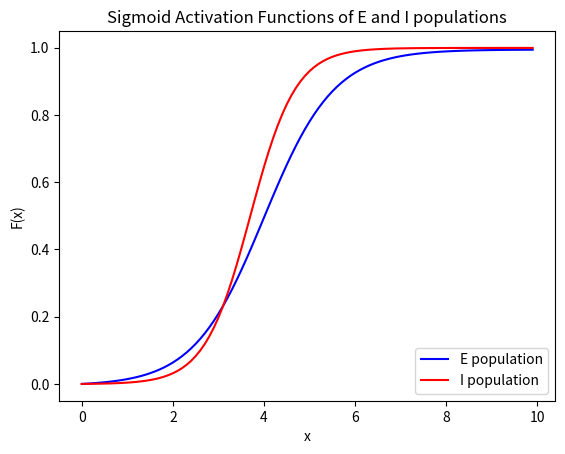

The matplotlib source for this figure: (Note: this script raises an exception after producing the figure.)
#!/usr/bin/env python3
# -*- coding: utf-8 -*-
"""
Created on Mon Oct 31 11:15:50 2022

@author: PatriciaCooney
"""
# Imports
import matplotlib.pyplot as plt
import numpy as np
import scipy.optimize as opt  # root-finding algorithm
import seaborn as sb

#%% option for organizing simulations
#save all params in object; send object and plots to dir

#%% functions for plotting

#include plots from NMA of activity v time, phase plane, but extend also to 
#heat matrices in crawl paper
#contraction duration in crawl paper
#additional plots like vec fields, combined phase plane multiseg, etc

#from NMA
#plot the sigmoid response function for E and I populations
def plot_FI_EI(x, FI_exc, FI_inh):
  fig = plt.figure()
  plt.plot(x, FI_exc, 'b', label='E population')
  plt.plot(x, FI_inh, 'r', label='I population')
  plt.legend(loc='lower right')
  plt.xlabel('x')
  plt.ylabel('F(x)')
  plt.title('Sigmoid Activation Functions of E and I populations')
  fig.savefig('FIcurves.svg', format = 'svg', dpi = 1200)


#plot convergence of activity in isolated E or I pops over time
def isolated_timeplot(t, rE1, rI1):#, rE2, rI2):
  fig = plt.figure()
  ax1 = plt.subplot(211)
  ax1.plot(pars['range_t'], rE1, 'b', label='E population')
  ax1.plot(pars['range_t'], rI1, 'r', label='I population')
  ax1.set_ylabel('Activity')
  ax1.legend(loc='best')

  ax2 = plt.subplot(212, sharex=ax1, sharey=ax1)
  #ax2.plot(pars['range_t'], rE2, 'b', label='E population')
  #ax2.plot(pars['range_t'], rI2, 'r', label='I population')
  ax2.set_xlabel('t (ms)')
  ax2.set_ylabel('Activity')
  ax2.legend(loc='best')

  plt.tight_layout()
  plt.show()
  fig.savefig('isolated_timeplot.svg', format = 'svg', dpi = 1200)


#plot phase plane
def plot_activity_phase(n_t,rE,rI,I_pulse):
  fig = plt.figure(figsize=(8, 5.5))
  plt.subplot(211)
  plt.plot(np.arange(0,n_t), rE[0:n_t], 'b', label=r'$r_E$')
  plt.plot(np.arange(0,n_t), rI[0:n_t], 'r', label=r'$r_I$')
  textstr = ('mag: ' + str(np.max(I_pulse)) + ' ; dur: ' + str(np.where(I_pulse>0)[0].size))
  plt.gcf().text(0.98, 0.95, textstr, fontsize = 10)
  plt.xlabel('t (ms)', fontsize=10)
  plt.ylabel('Activity', fontsize=10)
  plt.legend(loc='best', fontsize=10)

  plt.subplot(212)
  plt.plot(rE, rI, 'k')
  plt.plot(rE[n_t], rI[n_t], 'ko')
  plt.xlabel(r'$r_E$', fontsize=18, color='b')
  plt.ylabel(r'$r_I$', fontsize=18, color='r')

  plt.tight_layout()
  plt.show()
  fig.savefig('activity-phase_redoinit-zero.svg', format = 'svg', dpi = 1200)


def plot_fp_alone(rE,drE,rI,drI):
    fig = plt.figure(figsize=(8, 5.5))
    plt.subplot(211)
    plt.plot(rE, drE, 'b', label='$r_E$')
    plt.axhline(0, color='k', ls='--')
    plt.xlabel('rE', fontsize=14)
    plt.ylabel('drE/dt', fontsize=14)
    plt.legend(loc='best', fontsize=14)

    plt.subplot(212)
    plt.plot(rI, drI, 'r', label='$r_I$')
    plt.axhline(0, color='k', ls='--')
    plt.xlabel('rI', fontsize=14)
    plt.ylabel('drI/dt', fontsize=14)
    plt.legend(loc='best', fontsize=14)

    plt.tight_layout()
    plt.show()
    fig.savefig('fp_alone.svg', format = 'svg', dpi = 1200)


def plot_nullclines(E_null_rE, E_null_rI, I_null_rE, I_null_rI, *args):
    if 'x_fp' in globals():
        fp = args[0]
        I_e = args[1]
        fig = plt.figure()
        plt.scatter(fp[0], fp[1])
        plt.text(x=fp[0]+0.3, y=fp[1]+0.3, s = 'f.p. = (' + str(fp[0]) + ',' + str(fp[1]) + ')')
        plt.text(x=0.9,y=0.8,s='I_ext: '+str(I_e))
    else:
        I_e = args[0]
        plt.text(x=0.9,y=0.9,s='I_ext: '+str(I_e))
    
    fig = plt.figure()
    plt.plot(E_null_rE, E_null_rI, 'b', label='E nullcline')
    plt.plot(I_null_rE, I_null_rI, 'r', label='I nullcline')
    plt.xlabel('$r_E$')
    plt.ylabel('$r_I$')
    plt.legend(loc='lower right')
    plt.show()
    fig.savefig('plot_nullclines.svg', format = 'svg', dpi = 1200)
    
    
def plot_vecfield(E_null_rE, E_null_rI, I_null_rE, I_null_rI, x_fp, I_e, n_skip, rE, drEdt, rI, drIdt, weights):
    fig = plt.figure()
    plt.scatter(x_fp[0], x_fp[1])
    plt.text(x=x_fp[0]+0.3, y=x_fp[1]+0.3, s = 'f.p. = (' + str(round(x_fp[0],3)) + ',' + str(round(x_fp[1],3)) + ')')
    plt.text(x=0.9,y=0.8,s='I_ext: '+str(I_e))
    
    plt.plot(E_null_rE, E_null_rI, 'b', label='E nullcline')
    plt.plot(I_null_rE, I_null_rI, 'r', label='I nullcline')
    plt.xlabel('$r_E$')
    plt.ylabel('$r_I$')
    plt.legend(loc='lower right')
    
    plt.quiver(rE[::n_skip, ::n_skip], rI[::n_skip, ::n_skip],
               drEdt[::n_skip, ::n_skip], drIdt[::n_skip, ::n_skip],
               angles='xy', scale_units='xy', scale=5., facecolor='c')
    
    #plt.text(x=0.9,y=0.8,s='weights: '+str(weights))

    plt.tight_layout()
    plt.show()
    plt.savefig('vecfields_plot_'+str(weights)+str(round(x_fp[0],3))+str(round(x_fp[1],3))+'.svg')

def plot_multiseg_2s_sepaxes(n_t,rEms,pulse_vals,contra_weights,offsetcontra,contra_dur,inhib_pulse,inhib_side,perturb_input,ti):
    #look at LR waves in diff vertical subplots, diff colors
    
    #perturb_input = [1, 1, 0, 7, 1.7, rest_dur+1, 50] #yesno, E or I, ipsi contra, seg, mag, time of onset, duration of input
    fig = plt.figure(figsize=(7,4))
    
    if rEms.shape[1] > 20:
        lseginds = np.linspace(0,rEms.shape[1]/2,8,dtype=int)
        rseginds = np.linspace(0,rEms.shape[1]/2,8,dtype=int)
        psegl = np.arange(1,8*2+1,2)
        psegr = np.arange(2,8*2+2,2)
    else:
        lseginds = np.arange(0,rEms.shape[1])
        rseginds = np.arange(0,rEms.shape[1])
        psegl = np.arange(1,rEms.shape[1]*2+1,2)
        psegr = np.arange(2,rEms.shape[1]*2+2,2)
    
    cthresh = 0.3
        
    for seg in np.arange(0,len(lseginds)):
        for s in np.arange(rEms.shape[2]):
            if s == 0:
                seginds = psegl
                datinds = lseginds
                co = 'b'
                la = '$Left r_E$'
            else:
                seginds = psegr
                datinds = rseginds
                co = 'm'
                la = '$Right r_E$'
            #do subplots for each segment and side
            plt.subplot(len(lseginds)*2,1,seginds[seg])
            plt.plot(rEms[n_t,datinds[seg],s], co, label=la)
            if any(rEms[n_t,datinds[seg],s]>cthresh):
                xset = np.where(rEms[n_t,datinds[seg],s]>cthresh)[0]
                xends = xset[np.where(np.diff(xset)>1)]
                xends = np.append(xends,xset[-1])
                a = np.where(np.diff(xset)>1)[0] + 1
                xstarts = np.append(xset[0],xset[a])
                ystarts = np.zeros(len(xstarts))
                heights = np.repeat(1,len(xstarts))
                for p in np.arange(0,len(xstarts)):
                    plt.axvline(xstarts[p],ystarts[p],heights[p],color = 'g')
                    plt.axvline(xends[p],ystarts[p],heights[p],color = 'k')
            if perturb_input[0] == 1 and seg == perturb_input[3] and s == perturb_input[2]: 
                plt.axvline(x=perturb_input[5],ymin=0,ymax=1,color='r')
                plt.axvline(x=perturb_input[5]+perturb_input[6],ymin=0,ymax=1,color='r')
            ax = plt.gca()
            ax.set_xticks([])
            if seginds[seg]%3 == 0:
                ax.set_yticks([])
    
            if seg == len(seginds)/2 and s == 1:
                plt.ylabel('L & R rE', fontsize=12)
            if seg == seginds[-1] and s == 1:
                plt.xlabel('seconds', fontsize=10)
                xints = np.arange(n_t[-1]+20,20)
                plt.xticks(xints)
                ax = plt.gca()
                ax.set_xticklabels(str(xi*pars['dt']) for xi in xints) 
            
    I_mag = pulse_vals[0,0]
    I_dur = pulse_vals[0,1]
    inc = -0.1
    contra_names = ['LR-EE','LR-EI','LR-IE','LR-II'] 

    allstrs = [('L mag: ' + str(I_mag)), ('L dur: ' + str(I_dur*pars['dt'])), ('R mag: ' + str(round((I_mag*offsetcontra),2))),
               ('R dur: ' + str(I_dur*contra_dur*pars['dt']))]
    #for loop looping list - textstr, plot, add inc
    for l in allstrs:
        plt.gcf().text(0.92, 0.92+inc, l, fontsize = 6)
        inc = inc-0.1
    for iw,w in enumerate(contra_weights):
        inc = inc-0.05
        textstr = contra_names[iw] + '=' + str(w)
        plt.gcf().text(0.92, 0.92+inc, textstr, fontsize = 6)
    
    #plt.tight_layout()
    plt.show()
    #fig.savefig((ti + str(n_t) + '_2side_multiseg_traces.svg'), format = 'svg', dpi = 1200)
    fig.savefig((ti + str(n_t[0]) + str(n_t[-1]) + '_2side_multiseg_traces.png'), format = 'png', dpi = 1200)



def plot_multiseg_sameaxes(n_t,rEms,pulse_vals,contra_weights,offsetcontra,contra_dur,perturb_init,perturb_input,titype):
    #look at LR waves in diff vertical subplots, diff colors
    cthresh = 0.3
    #perturb_input = [1, 1, 0, 7, 1.7, rest_dur+1, 50] #yesno, E or I, ipsi contra, seg, mag, time of onset, duration of input
    fig = plt.figure(figsize=(7,5))
    
    if rEms.shape[1] > 20:
        seginds = np.linspace(0,rEms.shape[1],8,dtype=int)
    else:
        seginds = np.arange(0,rEms.shape[1])
        
    for seg in seginds:
        for s in np.arange(rEms.shape[2]):
            if s == 0:
                co = 'b'
                la = 'Left rE'
            else:
                co = 'm'
                la = 'Right rE'
            #do subplots for each segment and side
            plt.subplot(len(seginds),1,seg+1)
            plt.plot(rEms[n_t,seg,s], co, label=la)
            ax = plt.gca()
            ax.set_xticks([])
            ax.set_yticks([])
            if any(rEms[n_t,seginds[seg],s]>cthresh):
                xset = np.where(rEms[n_t,seginds[seg],s]>cthresh)[0]
                xends = xset[np.where(np.diff(xset)>1)]
                xends = np.append(xends,xset[-1])
                a = np.where(np.diff(xset)>1)[0] + 1
                xstarts = np.append(xset[0],xset[a])
                ystarts = np.zeros(len(xstarts))
                heights = np.repeat(1,len(xstarts))
                for p in np.arange(0,len(xstarts)):
                    plt.axvline(xstarts[p],ystarts[p],heights[p],color = 'g')
                    plt.axvline(xends[p],ystarts[p],heights[p],color = 'k')
            if perturb_input[0] == 1 and seg == perturb_input[3] and s == perturb_input[2]: 
                plt.axvline(x=perturb_input[5],ymin=0,ymax=1,color='r')
                if perturb_input[6] > n_t[-1]:
                    plt.axvline(x=n_t[-1],ymin=0,ymax=1,color='r')
                else:
                    plt.axvline(x=perturb_input[5]+perturb_input[6],ymin=0,ymax=1,color='r')
            if seg+1 == len(seginds)/2 and s == 0:
                plt.ylabel('L & R rE', fontsize=12)
            if seg == seginds[-1] and s == 0:
                plt.xlabel('seconds', fontsize=10)
                xints = np.arange(0,n_t[-1]+20,40)
                plt.xticks(xints)
                ax = plt.gca()
                ax.set_xticklabels(str(int(xi*pars['dt'])) for xi in xints) 
    plt.legend(loc='lower right')
            
    I_mag = pulse_vals[0,0]
    I_dur = pulse_vals[0,1]
    inc = -0.05
    contra_names = ['EE','EI','IE','II'] 

    allstrs = [('L mag: ' + str(I_mag)), ('L dur: ' + str(I_dur*pars['dt'])), ('R mag: ' + str(round((I_mag*offsetcontra),2))),
               ('R dur: ' + str(I_dur*contra_dur*pars['dt'])), 'perturb_init:' + str(perturb_init), 'perturb_input:' + str(perturb_input)]
    #for loop looping list - textstr, plot, add inc
    for l in allstrs:
        plt.gcf().text(0.92, 0.92+inc, l, fontsize = 6)
        inc = inc-0.025
    for iw,w in enumerate(contra_weights):
        inc = inc-0.025
        textstr = contra_names[iw] + '=' + str(w)
        plt.gcf().text(0.92, 0.92+inc, textstr, fontsize = 6)
    
    #plt.tight_layout()
    plt.show()
    fig.savefig((titype + str(n_t[0]) + str(n_t[-1]) + '_multiseg_traces_singleaxesperseg.svg'), format = 'svg', dpi = 1200)
    fig.savefig((titype + str(n_t[0]) + str(n_t[-1]) + '_multiseg_traces_singleaxesperseg.png'), format = 'png', dpi = 1200)


#plot contract_dur, isi, and lr diff, per seg, per wave --
def plot_motor_out(segx_in,cdur_in,isi_in,side_diff,numwaves_in,I_pulse_in,ti):
    if numwaves_in >= 8:
        selwa = np.linspace(0,numwaves_in-1,8,dtype=int)
    else:
        selwa = np.arange(0,numwaves_in-1)
    
    if cdur_in.ndim==2:
        subp = 2
        num_sides = 1
        s = 0
    else:
        subp = 3
        num_sides = 2
        k = np.arange(3,len(selwa)*subp+1,subp) #row-wise idxs for separate col plots vars
        
    i = np.arange(1,len(selwa)*subp+1,subp) #row-wise idxs for separate col plots vars
    j = np.arange(2,len(selwa)*subp+1,subp) #row-wise idxs for separate col plots vars
    
    fig = plt.figure(figsize = (len(selwa),subp*3))
    for wi,w in enumerate(selwa):
        #contract dur
        plt.subplot(len(selwa),subp,i[wi])
        if num_sides == 2:
            for s in np.arange(num_sides):
                if s == 0:
                    clr = 'b'
                else:
                    clr = 'r'
                plt.scatter(segx_in,cdur_in[:,w,s], c=clr)
                plt.plot(segx_in,cdur_in[:,w,s], c=clr)
        else:
            clr = 'b'
            plt.scatter(segx_in,cdur_in[:,w], c=clr)
            plt.plot(segx_in,cdur_in[:,w], c=clr)
        if np.nanmax(cdur_in)>0.2:
            offsetdur = np.nanmax(cdur_in)
        else:
            offsetdur = 0.3
        plt.ylim([np.nanmin(cdur_in)-offsetdur,np.nanmax(cdur_in)+offsetdur])
        #labels - contract dur
        if s==0 and wi+1 == round(len(selwa)/2)+1:
            plt.ylabel('normalized contraction duration (s)')
            ax = plt.gca()
            ax.set_xticks([])
        elif wi+1 == len(selwa):
            plt.xlabel('segments')
            plt.xticks(np.arange(0,8))
            ax = plt.gca()
            ax.set_xticklabels(['a1','a2','a3','a4','a5','a6','a7','a8'])
        else:
            ax = plt.gca()
            ax.set_xticks([])
    
        #isi
        plt.subplot(len(selwa),subp,j[wi])
        if num_sides == 2:
            for s in np.arange(num_sides):
                if s == 0:
                    clr = 'b'
                else:
                    clr = 'r'
                plt.scatter(segx_in[:-1],isi_in[:,w,s], c=clr)
                plt.plot(segx_in[:-1],isi_in[:,w,s], c=clr)
        else:
            plt.scatter(segx_in[:-1],isi_in[:,w], c=clr)
            plt.plot(segx_in[:-1],isi_in[:,w], c=clr)                
        
        plt.axhline(0, color='k', ls='--')
        if np.nanmax(isi_in)>0.2:
            offsetisi = np.nanmax(isi_in)
        else:
            offsetisi = 0.3
        plt.ylim([np.nanmin(isi_in)-(offsetisi),np.nanmax(isi_in)+offsetisi])   
        #labels - isi
        if s==0 and wi+1 == round(len(selwa)/2)+1:
            plt.ylabel('normalized intersegmental phase lag (s)')
            ax = plt.gca()
            ax.set_xticks([])
        elif wi+1 == len(selwa):                  
            plt.xlabel('segments')
            plt.xticks(np.arange(0,7))
            ax = plt.gca()
            ax.set_xticklabels(['a2-a1','a3-a2','a4-a3','a5-a4','a6-a5','a7-a6','a8-a7'])
            ax.set_xticklabels(ax.get_xticklabels(), rotation=40, ha="right")
        else:
            ax = plt.gca()
            ax.set_xticks([])
            
        #side diff
        if num_sides == 2:
            plt.subplot(len(selwa),subp,k[wi])
            plt.scatter(segx_in,side_diff[:,w], c='b')
            plt.plot(segx_in,side_diff[:,w], c='b')
            plt.axhline(0, color='k', ls='--')
            ax = plt.gca()
            
            if s==0 and np.nanmax(side_diff)>0.2:
                offsetsidediff = np.nanmax(side_diff)
            else:
                offsetsidediff = 0.2
            plt.ylim([np.nanmin(side_diff)-offsetsidediff,np.nanmax(side_diff)+offsetsidediff])
            #labels - side diff
            if wi+1 == round(len(selwa)/2)+1:
                plt.ylabel('LR onset difference (s)')
                ax = plt.gca()
                ax.set_xticks([])
            elif wi+1 == len(selwa):
                plt.xlabel('segments')
                plt.xticks(np.arange(0,8))
                ax = plt.gca()
                ax.set_xticklabels(['a1','a2','a3','a4','a5','a6','a7','a8'])
            else:
                ax = plt.gca()
                ax.set_xticks([])
            
    I_mag = pulse_vals[0,0]
    I_dur = pulse_vals[0,1]
    inc = -0.025
    contra_names = ['LR-EE','LR-EI','LR-IE','LR-II'] 

    allstrs = [('L mag: ' + str(I_mag)), ('L dur: ' + str(I_dur*pars['dt'])), ('R mag: ' + str(round((I_mag*offsetcontra),2))),
               ('R dur: ' + str(I_dur*contra_dur*pars['dt'])), 'perturb_init:' + str(perturb_init), 'perturb_input:' + str(perturb_input)]
    #for loop looping list - textstr, plot, add inc
    for l in allstrs:
        plt.gcf().text(0.985, 0.98+inc, l, fontsize = 6)
        inc = inc-0.025
    for iw,w in enumerate(contra_weights):
        inc = inc-0.025
        textstr = contra_names[iw] + '=' + str(w)
        plt.gcf().text(0.985, 0.98+inc, textstr, fontsize = 6)
    
    fig.tight_layout()
    plt.show()
    fig.savefig((ti+'_cntrct_isi.svg'), format = 'svg', dpi = 1200)
    fig.savefig((ti+'_cntrct_isi.png'), format = 'png', dpi = 1200)
    

#phase difference plot
def plot_phase_diff(numwaves_in, avg, ant, mid, post, I_pulse_in, ti):
    fig = plt.figure()
    print(numwaves_in)
    if numwaves_in > 20:
        selwa = np.linspace(0,numwaves_in-2,20,dtype=int)
    else:
        selwa = np.arange(0,numwaves_in-2)
        
    plt.scatter(selwa,ant[selwa],c ="m")
    plt.plot(selwa,ant[selwa],c ="m",label='A1')
    plt.scatter(selwa,mid[selwa],c ="b")
    plt.plot(selwa,mid[selwa],c ="b",label='A3')
    plt.scatter(selwa,post[selwa],c ="g")
    plt.plot(selwa,post[selwa],c ="g",label='A8/9')
    plt.scatter(selwa,avg[selwa],c ="k")
    plt.plot(selwa,avg[selwa],c ="k",label='Average')
    plt.axhline(0.5, color='r', ls='--')
    plt.axhline(1, color='y', ls='--')
    plt.axhline(0, color='y', ls='--')
    
    plt.ylim([-0.1,1.1])
    plt.ylabel(r"$\phi$")
    plt.xlabel('Activity Waves')
    ax = plt.gca()
    wavect = [str(si+1) for si in selwa]
    ax.set_xticks(selwa)
    ax.set_xticklabels(wavect)
    plt.legend(loc='lower left')
       
    I_mag = pulse_vals[0,0]
    I_dur = pulse_vals[0,1]

    inc = -0.025
    contra_names = ['EE','EI','IE','II'] 
    
    allstrs = [('L mag: ' + str(I_mag)), ('L dur: ' + str(I_dur*pars['dt'])), ('R mag: ' + str(round((I_mag*offsetcontra),2))),
               ('R dur: ' + str(I_dur*contra_dur*pars['dt'])), 'perturb_init:' + str(perturb_init), 'perturb_input:' + str(perturb_input)]

    #for loop looping list - textstr, plot, add inc
    for l in allstrs:
        plt.gcf().text(0.985, 0.98+inc, l, fontsize = 6)
        inc = inc-0.025
    for iw,w in enumerate(contra_weights):
        inc = inc-0.025
        textstr = contra_names[iw] + '=' + str(w)
        plt.gcf().text(0.985, 0.98+inc, textstr, fontsize = 6)
    
    plt.tight_layout()
    plt.show()
    fig.savefig((ti+'_phase_diff.svg'), format = 'svg', dpi = 1200)
    fig.savefig((ti+'_phase_diff.png'), format = 'png', dpi = 1200)
    

#single ISI plot for all waves and all segs - left panel = contract spikes for whole time, all segs; right panel = delta spikes all waves
def jitter_contract_raw(n_t,rEms,I_pulse_in,ti):
    #plot just like multiseg traces, but single vert lines at cthresh start
    cthresh = 0.3
    #perturb_input = [1, 1, 0, 7, 1.7, rest_dur+1, 50] #yesno, E or I, ipsi contra, seg, mag, time of onset, duration of input
    fig = plt.figure(figsize=(7,5))
    
    if rEms.shape[1] > 20:
        seginds = np.linspace(0,rEms.shape[1],8,dtype=int)
    else:
        seginds = np.arange(0,rEms.shape[1])
        
    for seg in seginds:
        for s in np.arange(rEms.shape[2]):
            if s == 0:
                co = 'b'
                la = 'Left rE'
            else:
                co = 'm'
                la = 'Right rE'
            #do subplots for each segment and side
            plt.subplot(len(seginds),1,seg+1)
            ax = plt.gca()
            ax.set_xticks([])
            ax.set_yticks([])
            
            if any(rEms[n_t,seginds[seg],s]>cthresh):
                xset = np.where(rEms[n_t,seginds[seg],s]>cthresh)[0]
                xends = xset[np.where(np.diff(xset)>1)]
                xends = np.append(xends,xset[-1])
                a = np.where(np.diff(xset)>1)[0] + 1
                xstarts = np.append(xset[0],xset[a])
                ystarts = np.zeros(len(xstarts))
                heights = np.repeat(1,len(xstarts))
                for p in np.arange(0,len(xstarts)):
                    plt.axvline(xstarts[p],ystarts[p],heights[p],color = co,label = la)
            if perturb_input[0] == 1 and seg == perturb_input[3] and s == perturb_input[2]: 
                if perturb_input[1] == 0:
                    colpert = 'r'
                else:
                    colpert = 'b'
                plt.axvline(x=perturb_input[5],ymin=0,ymax=1,color=colpert)
                if perturb_input[6] > n_t[-1]:
                    plt.axvline(x=n_t[-1],ymin=0,ymax=1,color=colpert)
                else:
                    plt.axvline(x=perturb_input[5]+perturb_input[6],ymin=0,ymax=1,color=colpert)
            if seg+1 == len(seginds)/2 and s == 0:
                plt.ylabel('L & R rE', fontsize=12)
            if seg == seginds[-1] and s == 0:
                plt.xlabel('seconds', fontsize=10)
                xints = np.arange(0,n_t[-1]+20,40)
                plt.xticks(xints)
                ax = plt.gca()
                ax.set_xticklabels(str(int(xi*pars['dt'])) for xi in xints) 
    plt.legend(loc='lower right')
        
    I_mag = pulse_vals[0,0]
    I_dur = pulse_vals[0,1]
    inc = -0.025
    contra_names = ['LR-EE','LR-EI','LR-IE','LR-II'] 

    allstrs = [('L mag: ' + str(I_mag)), ('L dur: ' + str(I_dur*pars['dt'])), ('R mag: ' + str(round((I_mag*offsetcontra),2))),
               ('R dur: ' + str(I_dur*contra_dur*pars['dt'])), 'perturb_init:' + str(perturb_init), 'perturb_input:' + str(perturb_input)]
    #for loop looping list - textstr, plot, add inc
    for l in allstrs:
        plt.gcf().text(0.985, 0.98+inc, l, fontsize = 6)
        inc = inc-0.025
    for iw,w in enumerate(contra_weights):
        inc = inc-0.025
        textstr = contra_names[iw] + '=' + str(w)
        plt.gcf().text(0.985, 0.98+inc, textstr, fontsize = 6)
    
    fig.tight_layout()
    plt.show()
    fig.savefig((ti+'_jitter_raw.svg'), format = 'svg', dpi = 1200)
    fig.savefig((ti+'_jitter_raw.png'), format = 'png', dpi = 1200)
        
def jitter_contract_delta(segx_in,rEms,isi_in,numwaves_in,I_pulse_in,ti):
    #plot just like the LR phase difs but here delta isi's
    fig = plt.figure(figsize=(7,5))
    if numwaves_in > 30:
        selwa = np.linspace(0,numwaves_in-2,30,dtype=int)
    else:
        selwa = np.arange(0,numwaves_in-2)    
    
    #A1
    plt.scatter(selwa,isi_in[0,selwa],c ="m")
    plt.plot(selwa,isi_in[0,selwa],c ="m",label="A2-A1")
    #A3
    plt.scatter(selwa,isi_in[2,selwa],c ="b")
    plt.plot(selwa,isi_in[2,selwa],c ="b",label="A4-A3")
    #A8/9
    plt.scatter(selwa,isi_in[6,selwa],c ="g")
    plt.plot(selwa,isi_in[6,selwa],c ="g",label="A8/9-A7")
    #Avg
    plt.scatter(selwa,np.mean(isi_in[:,selwa],0),c ="k")
    plt.plot(selwa,np.mean(isi_in[:,selwa],0),c ="k",label="Average")
    #line for comparison at 0
    plt.axhline(0, color='r', ls='--')

    ylimtop = np.max(isi_in)
    ylimbott = np.min(isi_in)
    if ylimtop > 1 or ylimbott < -1:
        plt.ylim([-ylimtop*2,ylimtop*2])
    else:
        plt.ylim([-1,1])
    plt.ylabel(r"$\Delta$")
    plt.xlabel('Activity Waves')
    ax = plt.gca()
    wavect = [str(si+1) for si in selwa]
    ax.set_xticks(selwa)
    ax.set_xticklabels(wavect)
    plt.legend(loc='lower left')
            
    I_mag = pulse_vals[0,0]
    I_dur = pulse_vals[0,1]
    inc = -0.025
    contra_names = ['LR-EE','LR-EI','LR-IE','LR-II'] 

    allstrs = [('L mag: ' + str(I_mag)), ('L dur: ' + str(I_dur*pars['dt'])), ('R mag: ' + str(round((I_mag*offsetcontra),2))),
               ('R dur: ' + str(I_dur*contra_dur*pars['dt'])), 'perturb_init:' + str(perturb_init), 'perturb_input:' + str(perturb_input)]
    #for loop looping list - textstr, plot, add inc
    for l in allstrs:
        plt.gcf().text(0.985, 0.98+inc, l, fontsize = 6)
        inc = inc-0.025
    for iw,w in enumerate(contra_weights):
        inc = inc-0.025
        textstr = contra_names[iw] + '=' + str(w)
        plt.gcf().text(0.985, 0.98+inc, textstr, fontsize = 6)
    
    fig.tight_layout()
    plt.show()
    fig.savefig((ti+'_jitter_delta.svg'), format = 'svg', dpi = 1200)
    fig.savefig((ti+'_jitter_delta.png'), format = 'png', dpi = 1200)
    
#%% functions for setting up the model - param setting, nonlinearity (FI curve) - sigmoid, derivative of activation function
#setup the default parameters to match Gjorgjieva et al., 2013
def default_pars(**kwargs):
  pars = {}

  # Excitatory parameters
  pars['tau_E'] = 0.5     # Timescale of the E population [ms]
  pars['b_E'] = 1.3      # Gain of the E population
  pars['theta_E'] = 4  # Threshold of the E population
  pars['kmax_E'] = 0.9945   #max f-i value; max possible proportion of population to be active at once

  # Inhibitory parameters
  pars['tau_I'] = 0.5    # Timescale of the I population [ms]
  pars['b_I'] = 2      # Gain of the I population
  pars['theta_I'] = 3.7  # Threshold of the I population
  pars['kmax_I'] = 0.9994  #max f-i value; max possible proportion of population to be active at once

  # Connection strength - self and AP interseg
  pars['wEEself'] = 16.   # E to E
  pars['wEEadj'] = 20.   # E to E
  pars['wEIself'] = -12.   # I to E
  pars['wEIadj'] = -20.   # I to E
  pars['wIEself'] = 15.  # E to I
  pars['wIIself'] = -3.  # I to I

  # External input
  pars['I_ext_E'] = 1.7
  #pars['I_ext_I'] = 0.

  # simulation parameters
  pars['T'] = 100.        # Total duration of simulation [ms]
  pars['dt'] = .1        # Simulation time step [ms]
  pars['rE_init'] = 0.017  # Initial value of E - unclear if should keep this - tutorial used 0.2 for E and I; paper does not mention initialization
  pars['rI_init'] = 0.011 # Initial value of I
  pars['n_segs'] = 8
  pars['rest_dur'] = 1

  # External parameters if any
  for k in kwargs:
      pars[k] = kwargs[k]

  # Vector of discretized time points [ms]
  pars['range_t'] = np.arange(0, pars['T'], pars['dt'])

  return pars

#sigmoid
def G(x, b, theta):
  """
  Population activation function, F-I curve -- sigmoidal

  Args:
    x     : the population input
    b     : the gain of the function
    theta : the threshold of the function
    
  Returns:
    g     : the population activation response f(x) for input x
  """

  # add the expression of f = F(x)
  g = (1 + np.exp(-b * (x - theta)))**-1 - (1 + np.exp(b * theta))**-1

  return g

#deriv of sigmoid
def dG(x, b, theta):
  """
  Derivative of the population activation function.

  Args:
    x     : the population input
    b     : the gain of the function
    theta : the threshold of the function

  Returns:
    dGdx  :  Derivative of the population activation function.
  """

  dGdx = b * np.exp(-b * (x - theta)) * (1 + np.exp(-b * (x - theta)))**-2

  return dGdx

#%% one segment, one side = single coupled oscillator pair, study how parameters impact fp's and limit cycle
#setup the E and I populations with equations and derivatives
#%% Plot F-I curves for E or I pops
pars = default_pars()
activ = np.arange(0, 10, .1)

# Compute the F-I curve of the excitatory population
FI_exc = G(activ, pars['b_E'], pars['theta_E'])

# Compute the F-I curve of the inhibitory population
FI_inh = G(activ, pars['b_I'], pars['theta_I'])

# Visualize
plot_FI_EI(activ, FI_exc, FI_inh)

#%%
# Simulate WC EI eq's - use Euler method to numerically solve for activity over time for E and I pop's
def simulate_wc(tau_E, b_E, theta_E, tau_I, b_I, theta_I,
                wEEself, wEIself, wIEself, wIIself, I_ext_E,
                rE_init, rI_init, dt, range_t, kmax_E, kmax_I, **other_pars):
  """
  Simulate the Wilson-Cowan equations

  Args:
    Parameters of the Wilson-Cowan model

  Returns:
    rE, rI (arrays) : Activity of excitatory and inhibitory populations
  """
  # Initialize activity arrays
  Lt = range_t.size
  #pulse = 0.002
  rE = np.append(rE_init, np.zeros(Lt - 1))
  rI = np.append(rI_init, np.zeros(Lt - 1))
  drE = np.zeros(Lt)
  drI = np.zeros(Lt)
  #I_pulse = np.concatenate((I_ext_E * np.ones(int(Lt*pulse)), np.zeros(int(Lt*(1-pulse)))))
  I_ext_E = np.concatenate((np.zeros(100), I_ext_E * np.ones(Lt-100)))

  # Simulate the Wilson-Cowan equations
  for k in range(Lt - 1):

    # Calculate the derivative of the E population
    drE[k] = dt / tau_E * (-rE[k] + (kmax_E - rE[k]) * G(wEEself * rE[k] + wEIself * rI[k] + I_ext_E[k], b_E, theta_E))

    # Calculate the derivative of the I population
    drI[k] = dt / tau_I * (-rI[k] + (kmax_I - rI[k]) * G(wIIself * rI[k] + wIEself * rE[k], b_I, theta_I))

    # Update using Euler's method
    rE[k + 1] = rE[k] + drE[k]
    rI[k + 1] = rI[k] + drI[k]

  return rE, rI, drE, drI


pars = default_pars()
#%%
# Simulate first trajectory
#pars['I_ext_E']=1

pars['rE_init']=0.019
pars['rI_init']=0.012
rE, rI, drE, drI = simulate_wc(**pars)

# # Simulate second trajectory
# rE2, rI2 = simulate_wc(**default_pars(rE_init=.33, rI_init=.15))

# #look at activity over time for e and I - plot both as lines
# isolated_timeplot(np.arange(0,100), rE, rI)#, rE2, rI2)

#show activity relationship between E and I at set timesteps
plot_activity_phase(n_t=4000,rE = rE, rI = rI, I_pulse=np.ones(100)*pars['I_ext_E'])

#%% do with multiple input values - seems that <1.7 - no activity; = 3.9 saturate at 0.5!
# testp = np.arange(0.65,4.15,0.25)

# for tp in testp:
#     pars['I_ext_E'] = tp
#     rE, rI, drE, drI = simulate_wc(**pars)
#     plot_activity_phase(n_t=100,rE = rE, rI = rI, I_pulse=np.ones(100)*pars['I_ext_E'])
#%%look at phase plane of E and I -- fixed points and limit cycle
#allows us to understand where the dynamics reach a steady state (fixed point),
#or where they steadily oscillate (limit cycle),
#or where they are unstead and blow up (unstable fp)
#the single populations in Gjorgjieva et al., 2013 should demonstrate single unstable fixed point and stable limit cycle response to constant stim

#multiple ways to find f.p.'s 
#first, look individually at simulated r vs. dr/dt (how do dyn's chg based on current activity level)
#find dE/dt, dI/dt (in function above, just store both), then plot r vs. dr/dt
plot_fp_alone(rE,drE,rI,drI)

#%% fixed point analysis
#to find fixed points of 2D system, we can look at the nullclines 
#(where we set dI/dt = 0 and look at E dyn's, set dE/dt = 0 and look at I dyn's)
#fixed points ==> dI/dt = 0 and dE/dt = 0
#first, calculate rI when dE/dt = 0, and rE when dI/dt = 0

#take inverse of sigmoid nonlinearity function
def G_inv(x, b, theta):
  """
  Args:
    x         : the population input
    b         : the gain of the function
    theta     : the threshold of the function

  Returns:
    G_inverse : value of the inverse function
  """

  # Calculate Finverse (ln(x) can be calculated as np.log(x))
  G_inverse = -(1/b * np.log((x + (1 + np.exp(b*theta))**-1)**-1 - 1)) + theta

  return G_inverse


#now solve for the different nullclines
def get_E_nullcline(rE, b_E, theta_E, wEEself, wEIself, I_ext_E, kmax_E, **other_pars):
  """
  Solve for rI along the rE from drE/dt = 0.

  Args:
    rE    : response of excitatory population
    b_E, theta_E, wEE, wEI, I_ext_E : Wilson-Cowan excitatory parameters
    Other parameters are ignored

  Returns:
    rI    : values of inhibitory population along the nullcline on the rE
  """
  # calculate rI for E nullclines on rI
  rI = (1 / wEIself) * (-wEEself * rE - I_ext_E + G_inv(rE / (kmax_E - rE), b_E, theta_E))

  return rI


def get_I_nullcline(rI, b_I, theta_I, wIEself, wIIself, kmax_I, **other_pars):
  """
  Solve for E along the rI from dI/dt = 0.

  Args:
    rI    : response of inhibitory population
    a_I, theta_I, wIE, wII, I_ext_I : Wilson-Cowan inhibitory parameters
    Other parameters are ignored

  Returns:
    rE    : values of the excitatory population along the nullcline on the rI
  """
  # calculate rE for I nullclines on rI
  rE = (1 / wIEself) * (-wIIself * rI + G_inv(rI / (kmax_I - rI), b_I, theta_I))

  return rE

#%%
# # Set parameters and simulate for set time to get rE and rI for finding the nullclines
pars = default_pars()
Exc_null_rE = np.linspace(-0.1, 1.2, 100)
Inh_null_rI = np.linspace(-0.1, 1.2, 100)

# # Compute nullclines
# #repeat to find optimal I_ext_E for intersecting nullclines - how do we get fp?
# testI = np.arange(-1,2,0.8)

# for t in testI:
#pars['I_ext_E'] = t
Exc_null_rI = get_E_nullcline(Exc_null_rE, **pars)
Inh_null_rE = get_I_nullcline(Inh_null_rI, **pars)
    
#     # Visualize
#     if 'x_fp' in globals():
#         plot_nullclines(Exc_null_rE, Exc_null_rI, Inh_null_rE, Inh_null_rI, x_fp, pars['I_ext_E'])
#     else:
#         plot_nullclines(Exc_null_rE, Exc_null_rI, Inh_null_rE, Inh_null_rI, pars['I_ext_E'])
#%% check validity of the fixed point
#plug the f.p. value as rE_init and rI init into the ODE and see if get 0 drE, 0 drI
#can already tell that the fp is unstable because get close and get pushed off farther away, then oscillate
#  rEfp, rIfp, drEfp, drIfp = simulate_wc(**default_pars(rE_init=0.234848, rI_init=0.179752))

#problem: how to get the exact numerical fixed point -- need to solve for where drE/dt = 0 and drI/dt = 0
#use the NMA method, so find root of vector function using opt.root, plug initial values into deriv eq's
#then check it by seeing if the sum of the deriv's is very close to zero 
def my_fp(pars, rE_init, rI_init):
  """
  Use opt.root function to solve Equations (2)-(3) from initial values
  """

  tau_E, b_E, theta_E = pars['tau_E'], pars['b_E'], pars['theta_E']
  tau_I, b_I, theta_I = pars['tau_I'], pars['b_I'], pars['theta_I']
  wEEself, wEIself = pars['wEEself'], pars['wEIself']
  wIEself, wIIself = pars['wIEself'], pars['wIIself']
  I_ext_E = pars['I_ext_E']
  kmax_E, kmax_I = pars['kmax_E'], pars['kmax_I']

  # define the right hand of wilson-cowan equations
  def my_WCr(x):

    rE, rI = x
    # derivative of the E and I populations
    drEdt = 1 / tau_E * (-rE + (kmax_E - rE) * G(wEEself * rE + wEIself * rI + I_ext_E, b_E, theta_E))
    drIdt = 1 / tau_I * (-rI + (kmax_I - rI) * G(wIIself * rI + wIEself * rE, b_I, theta_I))   
    
    y = np.array([drEdt, drIdt])

    return y

  x0 = np.array([rE_init, rI_init])
  x_fp = opt.root(my_WCr, x0).x

  return x_fp    

#%% check and plug back in - did we actually get the fp?
x_fp = my_fp(pars, rE_init=[0.0], rI_init=[0.0])

tau_E, b_E, theta_E = pars['tau_E'], pars['b_E'], pars['theta_E']
tau_I, b_I, theta_I = pars['tau_I'], pars['b_I'], pars['theta_I']
wEEself, wEIself = pars['wEEself'], pars['wEIself']
wIEself, wIIself = pars['wIEself'], pars['wIIself']
I_ext_E = pars['I_ext_E']
kmax_E, kmax_I = pars['kmax_E'], pars['kmax_I']

rE = x_fp[0]
rI = x_fp[1]
drEdt = 1 / tau_E * (-rE + (kmax_E - rE) * G(wEEself * rE + wEIself * rI + I_ext_E, b_E, theta_E))
drIdt = 1 / tau_I * (-rI + (kmax_I - rI) * G(wIIself * rI + wIEself * rE, b_I, theta_I)) 

plot_nullclines(Exc_null_rE, Exc_null_rI, Inh_null_rE, Inh_null_rI, x_fp, pars['I_ext_E'])

#%% single segment - plot nullclines and vec field
#then systematically vary weights and observe how flow field changes

#OPTION: also try systematically vary weights vs. systematically vary input

#calculate the vector fields
def calc_vecfield(weights):
    EI_grid = np.linspace(-0.2, 0.8, 40)
    rE, rI = np.meshgrid(EI_grid, EI_grid) #fxn that allows vectorized computation by holding row constant for one matrix and col varies for other; vice versa

    wEEself = weights[0]
    wEIself = weights[1]
    wIEself = weights[2]
    wIIself = weights[3]
    
    # #vecfield
    # # derivative of the E and I populations
    drEdt = 1 / tau_E * (-rE + (kmax_E - rE) * G(wEEself * rE + wEIself * rI + I_ext_E, b_E, theta_E))
    drIdt = 1 / tau_I * (-rI + (kmax_I - rI) * G(wIIself * rI + wIEself * rE, b_I, theta_I))  
    
    n_skip = 2
    
    plot_vecfield(Exc_null_rE, Exc_null_rI, Inh_null_rE, Inh_null_rI, x_fp, pars['I_ext_E'],
                  n_skip, rE, drEdt, rI, drIdt, weights)

#idea: for checking potential for fp - run test of subtracting all vals iteratively from null clines and see if any difference is >0

#%% calculate and plot vector fields for different weights of each type
# wE_grid = np.arange(1,21,1)
# wI_grid = -wE_grid

# comb_weights = [(wEE, wEI, wII, wIE) for wEE in wE_grid for wEI in wE_grid for wII in wI_grid for wIE in wI_grid]
# for i in np.arange(0,len(comb_weights))

weights = [pars['wEEself'], pars['wEIself'], pars['wIEself'], pars['wIIself']]
calc_vecfield(weights)

# Connection strength - GJORGJIEVA CRAWL PARAMS
# pars['wEEself'] = 16.   # E to E
# pars['wEEadj'] = 20.   # E to E
# pars['wEIself'] = -12.   # I to E
# pars['wEIadj'] = -20.   # I to E
# pars['wIEself'] = 15.  # E to I
# pars['wIIself'] = -3.  # I to I


#PLAN TO VARY
#wEEself = 0 to 20
#wEIself = -20 to 0
#wIEself = 0 to 20
#wIIself = -20 to 0
#GOAL-ID cnxn weights of interest based on how vecfield impacted - what are transition/bifurcation points - plot from within each zone and bifurc zone

#execute previous fxn to calculate the nullclines and fp's


#execute new plot fxn - null clines + vec fields ; disp fp's


#execute activity and co-varying E and I plot


#%% linearize around the fixed point with Jacobian, then take eigenvals -- stability of system
# def get_eig_Jacobian(fp):
#   """Compute eigenvalues of the Wilson-Cowan Jacobian matrix at fixed point."""
  
#   tau_E, b_E, theta_E = pars['tau_E'], pars['b_E'], pars['theta_E']
#   tau_I, b_I, theta_I = pars['tau_I'], pars['b_I'], pars['theta_I']
#   wEEself, wEIself = pars['wEEself'], pars['wEIself']
#   wIEself, wIIself = pars['wIEself'], pars['wIIself']
#   I_ext_E = pars['I_ext_E']
#   kmax_E, kmax_I = pars['kmax_E'], pars['kmax_I']
  
#   # Initialization
#   rE, rI = fp
#   J = np.zeros((2, 2))

#   # Compute the four elements of the Jacobian matrix - partial derivs wrt drE and drI
#   #J[0, 0] = (-1 + G_inv(wEEself * (kmax_E - rE) + wEIself * rI + I_ext_E, b_E, theta_E)) / tau_E
#   J[0, 0] = (-rE + (kmax_E - rE) * G_inv(wEEself * rE + wEIself * rI + I_ext_E, b_E, theta_E))/ tau_E
  
#   J[0, 1] = (-wEIself * G_inv(wEEself * rE + wEIself * rI + I_ext_E, b_E, theta_E)) / tau_E
#   J[1, 0] = (-1 + G_inv(wIIself * rI + wIEself * rE, b_I, theta_I)) / tau_I
#   J[1, 1] = (-wIEself * G_inv(wIIself * rI + wIEself * rE, b_I, theta_I)) / tau_I

#   # Compute and return the eigenvalues
#   evals = np.linalg.eig(J)[0]
#   return evals


# # Compute eigenvalues of Jacobian
# eig_1 = get_eig_Jacobian(x_fp)

# print(eig_1)

#%%
#%% 

#%% %%%%%%%%%%%%%%%%%%%%%%%%%%%%%%%%%%%%%%%%%%%%%%%%%%%%%%%%%%%%%%%%%%%%%%%%%%%%%%%%%%%%%%%%%%%%%%%%%%%%%%%%%%%%%%%%%%%%%%%%%%%%%%%%%%%%%%%%%%
#%% Simulate 2 sided WC EI eq's for multiple interconnected segments
def simulate_wc_multiseg(tau_E, b_E, theta_E, tau_I, b_I, theta_I,
                    wEEself, wEIself, wIEself, wIIself, wEEadj, wEIadj,
                    rE_init, rI_init, dt, range_t, kmax_E, kmax_I, n_segs, rest_dur, 
                    n_sides, sim_input, pulse_vals, contra_weights, offsetcontra, contra_dur, 
                    offsetcontra_sub, contra_dur_sub, perturb_init, 
                    perturb_input, **otherpars):
    """
    Simulate the Wilson-Cowan equations

    Args:
      Parameters of the Wilson-Cowan model
    
    Returns:
      rE1-8, rI1-8 (arrays) : Activity of excitatory and inhibitory populations
    """  
    # Initialize activity arrays
    Lt = range_t.size
    rEms, rIms, drEms, drIms, I_ext_E, I_ext_I = np.zeros([Lt+1,n_segs,n_sides]), np.zeros([Lt+1,n_segs,n_sides]), np.zeros([Lt+1,n_segs,n_sides]), np.zeros([Lt+1,n_segs,n_sides]), np.zeros([Lt,n_segs,n_sides]), np.zeros([Lt,n_segs,n_sides])
    
    #initialize E and I activity
    # if inhib_init[0] == 1 and inhib_init[1] == 0:
    #     rIms[0,:,0] = inhib_init[2] #ipsi
    # elif inhib_init[0] == 1 and inhib_init[1] == 1:
    #     rIms[0,:,1] = inhib_init[2] #contra
    # elif inhib_init[0] == 1 and inhib_init[1] == 2:
    rIms[0,:,:] = rI_init #both
    # if excit_init[0] == 1 and excit_init[1] == 0:
    #     rEms[0,:,0] = excit_init[2] #ipsi
    # elif excit_init[0] == 1 and excit_init[1] == 1:
    #     rEms[0,:,1] = excit_init[2] #contra 
    # elif excit_init[0] == 1 and excit_init[1] == 2:
    rEms[0,:,:] = rE_init #both

    if perturb_init[0] == 1:
        if perturb_init[1] == 1: #excitatory ipsi or contra
            rEms[perturb_init[5]:perturb_init[5]+perturb_init[6],perturb_init[2]] = perturb_init[4]
        else:
            rIms[perturb_init[5]:perturb_init[5]+perturb_init[6],perturb_init[3],perturb_init[2]] = perturb_init[4]
    
    #setup external input mat
    if sim_input == 0:
        #just posterior seg input - crawl
        print('crawling')
        I_ext_E[:,n_segs-1,0] = np.concatenate((np.zeros(rest_dur), pulse_vals[0,0] * np.ones(int(pulse_vals[0,1])), np.zeros(Lt-int(pulse_vals[0,1])-rest_dur))) #ipsi
    if sim_input == 0 and n_sides>1:
        I_ext_E[:,n_segs-1,1] = np.concatenate((np.zeros(rest_dur), round(pulse_vals[0,0] * offsetcontra,2) * np.ones(int(pulse_vals[0,1]*contra_dur)), 
                                                              np.zeros(Lt-int(pulse_vals[0,1]*contra_dur)-rest_dur))) #contra
    elif sim_input == 1: #simultaneous drive
        print('rolling')
        if pulse_vals[0,2] == 0: #tonic input, single pulse
            I_ext_E[:,:,0] = np.repeat(np.reshape(np.concatenate((np.zeros(rest_dur), pulse_vals[0,0] * np.ones(int(pulse_vals[0,1])), np.zeros(Lt-int(pulse_vals[0,1])-rest_dur))),[Lt,1]),8,axis=1) #ipsi
            if n_sides>1:
                I_ext_E[:,:,1] = np.repeat(np.reshape(np.concatenate((np.zeros(rest_dur), round(pulse_vals[0,0] * offsetcontra_sub,2) * np.ones(int(pulse_vals[0,1]*contra_dur_sub)),
                                                                      round(pulse_vals[0,0] * offsetcontra,2) * np.ones(int((pulse_vals[0,1]*contra_dur))), 
                                                                      np.zeros(Lt-int((pulse_vals[0,1]*(contra_dur+contra_dur_sub)))))),[Lt,1]),8,axis=1) #contra
        else: #alternating sine waves
            sine_ipsi = np.sin(np.linspace(0,np.pi*2*pulse_vals[0,1],Lt))
            sine_contra = -np.sin(np.linspace(0,np.pi*2*pulse_vals[0,1],Lt))
            I_ext_E[:,:,0] = np.repeat(np.reshape(np.where(sine_ipsi>0, sine_ipsi*pulse_vals[0,0], 0),[Lt,1]),8,axis=1)
            if n_sides>1:
                I_ext_E[:,:,1] = np.repeat(np.reshape(np.where(sine_contra>0, sine_contra*pulse_vals[0,0], 0),[Lt,1],8,axis=1))
    
    #perturb_input = [1, sign, 0, sloop, inputl, rest_dur+1, pulse-rest_dur] #yesno, I E or both, ipsi contra or both, seg, mag, time of onset, duration of input
    
    if perturb_input[0] == 1:
        start = int(perturb_input[5])
        end = start + int(perturb_input[6])
        if perturb_input[1] == 1: #excitatory ipsi or contra
            if perturb_input[2] != 2:
                if 'all' in perturb_input:
                    I_ext_E[start:end,:,perturb_input[2]] = np.repeat(perturb_input[4] * (np.ones([int(end-start),1])),8,axis=1)
                else:
                    I_ext_E[start:end,perturb_input[3],perturb_input[2]] = perturb_input[4] * (np.ones(int(end-start)))
            else:
                I_ext_E[:,perturb_input[3],0] = np.concatenate((np.zeros(perturb_input[5]), perturb_input[4] * np.ones(perturb_input[6]), 
                                                                                                                                np.zeros(Lt-int(perturb_input[5]+perturb_input[6]))))
                I_ext_E[:,perturb_input[3],1] = np.concatenate((np.zeros(perturb_input[5]), perturb_input[4] * np.ones(perturb_input[6]), 
                                                                                                                                np.zeros(Lt-int(perturb_input[5]+perturb_input[6]))))
        else: #inhib
            I_ext_I[:,perturb_input[3],perturb_input[2]] = np.concatenate((np.zeros(perturb_input[5]), perturb_input[4] * np.ones(perturb_input[6]), 
                                                                                                                            np.zeros(Lt-int(perturb_input[5]+perturb_input[6]))))
        
        #perturb_input = [1, 1, 1, 7, pars['I_ext_E']*2, rest_dur+110, 100] #yesno, E or I or both, ipsi contra or both, seg, mag, time of onset, duration of input
    #pull out the individual contra weights
    wEEcontra, wEIcontra, wIEcontra, wIIcontra = contra_weights
    
    # Simulate the Wilson-Cowan equations
    for k in np.arange(Lt):
        for s in np.arange(n_sides):
            if s == 0 and n_sides==1:
                cs = 0
            elif s == 0:
                cs = 1
            else:
                cs = 0
            for seg in np.arange(n_segs):
                # Calculate the derivative of the I population - same update for all seg
                drIms[k,seg,s] = dt / tau_I * (-rIms[k,seg,s] + (kmax_I - rIms[k,seg,s]) 
                                               * G((wIIself * rIms[k,seg,s] + wIEself * rEms[k,seg,s]
                                                   + wIEcontra * rEms[k,seg,cs] + wIIcontra * rIms[k,seg,cs] + I_ext_I[k,seg,s]), b_I, theta_I))
                if seg == n_segs-1:
                    #eq without +1 terms
                    # Calculate the derivative of the E population
                    drEms[k,seg,s] = dt / tau_E * (-rEms[k,seg,s] + (kmax_E - rEms[k,seg,s]) * G(((wEEadj*2 * rEms[k,seg-1,s]) + (wEEself * rEms[k,seg,s]) 
                                                                   + (wEIadj*2 * rIms[k,seg-1,s]) + (wEIself * rIms[k,seg,s])
                                                                   + (wEEcontra * rEms[k,seg,cs]) + (wEIcontra * rIms[k,seg,cs]) + I_ext_E[k,seg,s]), b_E, theta_E))
                elif seg == 0:
                    #eq without the i-1 terms
                    # Calculate the derivative of the E population
                    drEms[k,seg,s] = dt / tau_E * (-rEms[k,seg,s] + (kmax_E - rEms[k,seg,s]) * G(((wEEself * rEms[k,seg,s]) + (wEEadj*2 * rEms[k,seg+1,s]) 
                                                                       + (wEIself * rIms[k,seg,s]) + (wEIadj*2 * rIms[k,seg+1,s]) 
                                                                       + (wEEcontra * rEms[k,seg,cs]) + (wEIcontra * rIms[k,seg,cs]) + I_ext_E[k,seg,s]), b_E, theta_E))
                else: #seg a2-7
                    #the eq's for all mid segs
                    drEms[k,seg,s] = dt / tau_E * (-rEms[k,seg,s] + (kmax_E - rEms[k,seg,s]) * G(((wEEadj * rEms[k,seg-1,s]) + (wEEself * rEms[k,seg,s]) + (wEEadj * rEms[k,seg+1,s]) 
                                                                   + (wEIadj * rIms[k,seg-1,s]) + (wEIself * rIms[k,seg,s]) + (wEIadj * rIms[k,seg+1,s]) 
                                                                   + (wEEcontra * rEms[k,seg,cs]) + (wEIcontra * rIms[k,seg,cs]) + I_ext_E[k,seg,s]), b_E, theta_E))
                # Update using Euler's method
                if rEms[k+1,seg,s] == 0:
                    rEms[k+1,seg,s] = float(rEms[k,seg,s] + drEms[k,seg,s])
                else:
                    rEms[k+1,seg,s] = rEms[k+1,seg,s]
                if rIms[k+1,seg,s] == 0:
                    rIms[k+1,seg,s] = float(rIms[k,seg,s] + drIms[k,seg,s])
                else:
                    rIms[k+1,seg,s] = rIms[k+1,seg,s]
        
    return rEms, rIms, I_ext_E, I_ext_I

#%%run 2-sided multiseg crawl
#2-sided crawl
# pars = default_pars()
# length = pars['range_t'].size
# n_segs = 8

# #pulse settings
# pulse = 400
# sim_input = 0 #input to all segments at once?
# mm = 1
# contra_dur = 1 #set this to be the fraction of the ipsi pulse that you want contra pulse to be
# alt = 0

# inhib_mag = 0
# inhib_dur = 0
# inhib_pulse = np.array([-pars['I_ext_E']*inhib_mag, pulse*inhib_dur])
# inhib_side = 0 # 0 = ipsi, 1 = contra
# inhib_init = [0, 0, 0] #yes no, ipsi contra, mag
# excit_init = [0, 0, 0]

# pulse_vals = np.array([[pars['I_ext_E'], pulse, alt],[pars['I_ext_E']*mm, pulse, alt]])
# rest_dur = 100

# contra_weights = [0,0,0,-5]

# offsetcontra = 1.0117647

# rEms,rIms = simulate_wc_multiseg_2s(**default_pars(n_segs=n_segs, sim_input=sim_input, rest_dur = rest_dur,
#                                                    pulse_vals=pulse_vals, contra_weights=contra_weights, 
#                                                    offsetcontra = offsetcontra, contra_dur = contra_dur,
#                                                    inhib_pulse = inhib_pulse, inhib_side = inhib_side,
#                                                    inhib_init = inhib_init, excit_init = excit_init))

# #%%plot network analyses -- crawl 2-sided
# n_t = 400
# plot_multiseg_2s(n_t,rEms,pulse_vals,contra_weights,offsetcontra,contra_dur,inhib_pulse,inhib_side,'crawl_rerun_init0_50dur_II_-5_')

#%% 2-sided roll
# pars = default_pars()
# n_sides = 2

# #pulse settings
# pulse = 300
# sim_input = 0
# contra_dur = 1 #set this to be the fraction of the ipsi pulse that you want contra pulse to be
# alt = 0 #1 = alternating goro inputs in sine wave pattern

# inhib_mag = 0#4
# inhib_dur = 0#0.1
# inhib_pulse = np.array([-pars['I_ext_E']*inhib_mag, pulse*inhib_dur])
# inhib_side = 1 # 0 = ipsi, 1 = contra

# pulse_vals = np.array([[pars['I_ext_E'], pulse, alt]])
# offsetcontra = 1.1


# contra_weights = [5,0,0,0]


# #perturbation options setup
# #perturb_init = [1, 0, 0, 'all', 0.3] #yes no, E or I, ipsi contra, seg, init_val
# perturb_init = [0, 0, 0, 0, 0] #yes no, E or I, ipsi contra, seg, init_val
# #perturb_input = [1, 1, 1, 'all', pars['I_ext_E']*0.2, rest_dur+1, pulse*0.05] #yesno, I E or both, ipsi contra or both, seg, mag, time of onset, duration of input
# #perturb_input = [1, 1, 1, 'all', pars['I_ext_E']*1, rest_dur+1+pulse*0.05, pulse - rest_dur+1+pulse*0.05]
# perturb_input = [0]

# rEms,rIms,I_ext_E,I_ext_I = simulate_wc_multiseg(**default_pars(n_sides=n_sides, sim_input=sim_input,
#                                                     pulse_vals=pulse_vals, contra_weights=contra_weights, 
#                                                     offsetcontra = offsetcontra, contra_dur = contra_dur, 
#                                                     inhib_pulse = inhib_pulse, inhib_side = inhib_side, 
#                                                     perturb_init = perturb_init, perturb_input = perturb_input))

#%% find nearest fxn to make the side and seg comparisons easier
def find_nearest(array, value):
    array = np.asarray(array)
    idx = (np.abs(array - value)).argmin()
    return array[idx]

#%% calculate side diffs and motor output for 2-sided models
def motor_output_check(n_t,E,pulse_vals,c_thresh,titype):
    #find contraction onset and dur by checking drE vals
    segx = np.arange(E.shape[1])
    side = np.arange(E.shape[2])

    #track contraction start and end per seg and per side - catch partial waves
    if np.where(E[:,:,:] > c_thresh)[0].size>0:
        left_starts = np.ones([8,100])*99999
        left_ends = np.ones([8,100])*99999
        totalwaves = 0 #update in each step below to capture max num waves, all segs, both sides
        suprathresh_left = np.where(E[:,:,0] > c_thresh, 1, 0)
        for seg in segx:
            left_ws = np.where(np.diff(suprathresh_left[:,seg],axis=0)==1)[0]
            left_we = np.where(np.diff(suprathresh_left[:,seg],axis=0)==-1)[0]
            num_waves = left_ws.shape[0]
            nwends = left_we.shape[0]
            if num_waves > totalwaves:
                totalwaves = num_waves
            if num_waves > nwends:
                wdiff = totalwaves - num_waves
                if wdiff > 0:
                    left_ws = np.concatenate((np.reshape(left_ws,[left_ws.shape[0],-1]),np.zeros([left_starts.shape[0],wdiff])),1)
                elif wdiff < 0:
                    left_starts = np.concatenate(((left_starts,np.zeros([left_starts.shape[0],wdiff]))),1)
            elif nwends > num_waves:
                totalwaves = nwends
                wdiff = totalwaves - nwends
                if wdiff > 0:
                    left_we = np.concatenate((np.reshape(left_we,[left_we.shape[0],-1]),np.zeros([left_starts.shape[0],wdiff])),1)
                elif wdiff < 0:
                    left_ends = np.concatenate(((left_ends,np.zeros([left_ends.shape[0],wdiff]))),1)   
            left_starts[seg,:num_waves] = left_ws+1
            left_ends[seg,:nwends] = left_we
        if side.size>1:
            right_starts = np.ones([8,1000])*99999
            right_ends = np.ones([8,1000])*99999
            suprathresh_right = np.where(E[:,:,1] > c_thresh, 1, 0)
            for seg in segx:
                right_ws = np.where(np.diff(suprathresh_right[:,seg],axis=0)==1)[0]
                right_we = np.where(np.diff(suprathresh_right[:,seg],axis=0)==-1)[0]
                num_waves = right_ws.shape[0]
                nwends = right_we.shape[0]
                
                if num_waves > totalwaves:
                    totalwaves = num_waves
                if num_waves > nwends:
                    wdiff = totalwaves - num_waves
                    if wdiff > 0:
                        right_ws = np.concatenate((np.reshape(right_ws,[right_ws.shape[0],-1]),np.zeros([right_starts.shape[0],wdiff])),1)
                    elif wdiff < 0:
                        right_starts = np.concatenate(((right_starts,np.zeros([right_starts.shape[0],wdiff]))),1)
                elif nwends > num_waves:
                    totalwaves = nwends
                    wdiff = totalwaves - nwends
                    if wdiff > 0:
                        right_we = np.concatenate((np.reshape(right_we,[right_we.shape[0],-1]),np.zeros([right_starts.shape[0],wdiff])),1)
                    elif wdiff < 0:
                        right_ends = np.concatenate(((right_ends,np.zeros([right_ends.shape[0],wdiff]))),1)
                right_starts[seg,:num_waves] = right_ws+1
                right_ends[seg,:nwends] = right_we
            cstart = np.dstack((left_starts[:,0:totalwaves],right_starts[:,0:totalwaves]))*pars['dt']
            cend = np.dstack((left_ends[:,0:totalwaves],right_ends[:,0:totalwaves]))*pars['dt']
        else:
            cstart = left_starts[:,0:totalwaves]*pars['dt']
            cend = left_ends[:,0:totalwaves]*pars['dt']
            
        #take latency
        lat = cstart[7,0]
        
        #use nearest approach to calculate isi
        #to get norm isi, take nearest A8 start val to nearest A1 end val
        if side.size == 1:    
            isi = np.ones([cstart.shape[0]-1,cstart.shape[1]])*99999
            cdur = np.ones(cstart.shape)*99999
            cnorm = np.ones(cstart.shape[1])*99999
            for seg in segx:
                for wa in np.arange(cstart.shape[1]):
                    if seg != 0:
                        comparray_ant = cstart[seg-1,:]
                        adjval = find_nearest(comparray_ant, cstart[seg,wa])
                        isi[seg-1,wa] = cstart[seg,wa] - adjval
                        if isi[seg-1,wa] > 5:
                            isi[seg-1,wa] = np.nan
                        cdur[seg-1,wa] = abs(cend[seg,wa] - cstart[seg,wa])
                    elif seg == 0:
                        comparray_end = cstart[-1,:]
                        adjval = find_nearest(comparray_end, cstart[0,wa])
                        cnorm[wa] = adjval - cstart[0,wa]
                        cdur[seg-1,wa] = abs(cend[seg,wa] - cstart[seg,wa])
        else:
            isi = np.ones([cstart.shape[0]-1,cstart.shape[1],2])*99999
            cdur = np.ones([cstart.shape[0],cstart.shape[1],2])*99999
            cnorm = np.ones([cstart.shape[1],2])*99999
            for si in side:
                for seg in segx:
                    for wa in np.arange(cstart.shape[1]):
                        if seg != 0:
                            comparray_ant = cstart[seg-1,:,si]
                            adjval = find_nearest(comparray_ant, cstart[seg,wa,si])
                            isi[seg-1,wa,si] = cstart[seg,wa,si] - adjval
                            if isi[seg-1,wa,si] > 5:
                                isi[seg-1,wa,si] = np.nan
                            cdur[seg-1,wa,si] = abs(cend[seg,wa,si] - cstart[seg,wa,si])
                        elif seg == 0:
                            comparray_end = cstart[-1,:,si]
                            adjval = find_nearest(comparray_end, cstart[0,wa,si])
                            cnorm[wa,si] = adjval - cstart[0,wa,si]
                            cdur[seg-1,wa,si] = abs(cend[seg,wa,si] - cstart[seg,wa,si])

        cdurnorm = cdur/cnorm
        isinorm = isi/cnorm

        #do phase diff for 2-sided system
        side_diff = np.ones([cstart.shape[0],cstart.shape[1]])*99999
        phasediff = np.ones([cstart.shape[1],cstart.shape[0]])*99999
        ant_phasediff = np.ones(cstart.shape[1]-1)*99999
        mid_phasediff = np.ones(cstart.shape[1]-1)*99999
        post_phasediff = np.ones(cstart.shape[1]-1)*99999
        mean_phasediff = np.ones(cstart.shape[1]-1)*99999
        if side.size>1:
            for seg in segx:
                for wa in np.arange(cstart.shape[1])-2:
                    #side diff
                    compwave = cstart[seg,wa,0]
                    comparray_side = cstart[seg,:,1] #compare to all possible waves in this seg on the contralateral side to find nearest
                    adjval = find_nearest(comparray_side, compwave)
                    side_diff[seg,wa] = abs(compwave - adjval)
                    
                    #phase diff
                    compwavenext = cstart[seg,wa+1,0]
                    comparray_side = cstart[seg,:,1] #compare to all possible waves in this seg on the contralateral side to find nearest
                    adjval = find_nearest(comparray_side, cstart[seg,wa,0])
                    adjvalnext = find_nearest(comparray_side, compwavenext)
                    phasediff[wa,seg] = abs(compwavenext - adjval)/abs(adjvalnext - adjval)
                    if seg == 0:
                        ant_phasediff[wa] = phasediff[wa,seg]
                    elif seg == 3:
                        mid_phasediff[wa] = phasediff[wa,seg]
                    elif seg == 7:
                        post_phasediff[wa] = phasediff[wa,seg]
                        mean_phasediff[wa] = np.mean(phasediff[wa,:],0) #mean, remove the weird entries
                    if side_diff[seg,wa] > 5:
                        side_diff[seg,wa] = np.nan
                        phasediff[wa] = np.nan
                        ant_phasediff[wa] = np.nan
                        mid_phasediff[wa] = np.nan
                        post_phasediff[wa] = np.nan
                        mean_phasediff[wa] = np.nan
            
            # #plot phase diffs for 2-sided system
            plot_phase_diff(num_waves, mean_phasediff, ant_phasediff, mid_phasediff, post_phasediff, pulse_vals, ti = titype + 'offsetcontra_' + str(offsetcontra) + '_' + str(contra_weights) + '_')
            
        else:
            #no phase diff to calculate in 1-sided system
            mean_phasediff, ant_phasediff, mid_phasediff, post_phasediff, side_diff = np.nan, np.nan, np.nan, np.nan, np.nan

        # #plot contraction duration of all segs, interseg phase lag, peak E amp as subplots 1 fig, all segs (fig 3 and then some)
        # plot_motor_out(segx,cdur,isi,side_diff,totalwaves,pulse_vals,ti = titype + 'offsetcontra_' + str(offsetcontra) + '_' + str(contra_weights) + '_')
        
        #run new set of plots--single ISI plot for all waves and all segs - left panel = contract spikes for whole time, all segs; right panel = delta spikes all waves
        jitter_contract_delta(segx_in,rEms,isi_in,numwaves_in,I_pulse_in,ti)
        
    else:
        cstart,cend,cdur,cdurnorm,lat,isi,isinorm,totalwaves = np.nan, np.nan, np.nan*np.ones([8]), np.nan*np.ones([8]), np.nan, np.nan*np.ones([7]), np.nan*np.ones([7]), np.nan
        mean_phasediff, ant_phasediff, mid_phasediff, post_phasediff = np.nan, np.nan, np.nan, np.nan
        side_diff = np.nan
        
    return cstart, cend, cdur, cdurnorm, lat, isi, isinorm, side_diff, totalwaves, mean_phasediff, ant_phasediff, mid_phasediff, post_phasediff

###STOPPED HERE - FIGURE OUT WHY THE JITTERS AREN'T LINING UP APPROAPRIATELY
#ALSO CHECK THAT BEING PLOTTED IN CORRECT ORDER -- LOOKS FLIPPED RIGHT NOW (A8 ON TOP, A1 ON BOTTOM)
#CONSIDER SWITCHING TO NO SUBPLOTS - JUST MAIN PLOT WITH Y = SEG, X = TIMESTEP AND CALL IT A DAY.,

#%% test stability of "roll" behavior in response to perturbations

# # diff init and input roll after pause rest state and seg's to test on
# #do really long time courses to be sure of stability over time
# initloop = np.arange(0,2,0.6)
# #inputloop = np.arange(0,3.6,0.4)
# #inputloop = [3.2]
# segloop = [0,2,4,7]
# # initloop = [0]
# # inputloop = [0]
# # segloop = [0]
# # simtype = [0,1]
# n_t = 300

# #make naming options
# simname = ['crawl', 'roll']
# segname = ['A1','A3','A5','A8']

# #loop for running stability analysis on all possible simulations of interest
# pars = default_pars()
# n_sides = 2
# pulse = 550
# alt = 0 #1 = alternating goro inputs in sine wave pattern
# pulse_vals = np.array([[pars['I_ext_E'], pulse, alt]])
# contra_choose = np.array([[5,0,0,0],[0,-5,0,0]])

# inhib_mag = 0#4
# inhib_dur = 0#0.1
# inhib_pulse = np.array([-pars['I_ext_E']*inhib_mag, pulse*inhib_dur])
# inhib_side = 1 # 0 = ipsi, 1 = contra

# #try crawl or roll, 1 or 2 sides
# sim = 1
# sim_input = sim
# if n_sides==1:
#     contra_weights = [0,0,0,0]
# else:
#     contra_weights = contra_choose[sim]
# #setup crawl or roll input
# if sim == 0:
#     offsetcontra = 1.1
#     contra_dur = 1
#     contra_dur_sub = 0
#     offsetcontra_sub = 0
# else: 
#     offsetcontra_sub = 0.05
#     contra_dur_sub = 0.01
#     offsetcontra = 1.1
#     contra_dur = 1-contra_dur_sub

# #set this loop to match the perturb_init and perturb_input above
# sign = 1
# # for inputl in inputloop:
# #     initl = 0
# #     for seg,sloop in enumerate(segloop):
# #         #perturbations
# #         perturb_init = [1, sign, 0, sloop, initl] #no yes, E or I, ipsi contra, seg, init_val
# #         perturb_input = [1, sign, 0, sloop, inputl, pars['rest_dur']+1, pulse-pars['rest_dur']+1] #yesno, I E or both, ipsi contra or both, seg, mag, time of onset, duration of input
        
# #         #run that sim
# #         rEms,rIms,I_ext_E,I_ext_I = simulate_wc_multiseg(**default_pars(n_sides=n_sides, sim_input=sim_input,
# #                                                            pulse_vals=pulse_vals, contra_weights=contra_weights, 
# #                                                            offsetcontra = offsetcontra, contra_dur = contra_dur,
# #                                                            offsetcontra_sub = offsetcontra_sub, contra_dur_sub = contra_dur_sub,
# #                                                            inhib_pulse = inhib_pulse, inhib_side = inhib_side, 
# #                                                            perturb_init = perturb_init, perturb_input = perturb_input))
        
# #         plot_multiseg_sameaxes(n_t,rEms,pulse_vals,contra_weights,offsetcontra,contra_dur,inhib_pulse,inhib_side,perturb_init,perturb_input,
# #                          titype = simname[sim] +'_onesided_fpinit_rest1_' + segname[seg] +'_initpert' + str(initl) +'_excinputpert' + str(inputl))
        
# #         cstart, cend, cdur, cdurnorm, lat, isi, isinorm, side_diff, right, mean_phasediff, ant_phasediff, mid_phasediff, post_phasediff = motor_output_check(rEms,
# #              pulse_vals,c_thresh = 0.3,titype = simname[sim] +'_onesided_fpinit_rest1_' + segname[seg] +'_initpert' + str(initl) +'_excinputpert' + str(inputl))

# for initl in initloop:
#     inputl = 0
#     for seg,sloop in enumerate(segloop):
#         #perturbations
#         perturb_init = [1, sign, 0, sloop, initl] #no yes, E or I, ipsi contra, seg, init_val
#         perturb_input = [1, sign, 0, sloop, inputl, pars['rest_dur']+1, pulse-pars['rest_dur']+1] #yesno, I E or both, ipsi contra or both, seg, mag, time of onset, duration of input 
        
#         #run that sim
#         rEms,rIms,I_ext_E,I_ext_I = simulate_wc_multiseg(**default_pars(n_sides=n_sides, sim_input=sim_input,
#                                                             pulse_vals=pulse_vals, contra_weights=contra_weights, 
#                                                             offsetcontra = offsetcontra, contra_dur = contra_dur,
#                                                             offsetcontra_sub = offsetcontra_sub, contra_dur_sub = contra_dur_sub,
#                                                             inhib_pulse = inhib_pulse, inhib_side = inhib_side, 
#                                                             perturb_init = perturb_init, perturb_input = perturb_input))
        
#         plot_multiseg_sameaxes(n_t,rEms,pulse_vals,contra_weights,offsetcontra,contra_dur,inhib_pulse,inhib_side,perturb_init,perturb_input,
#                           titype = simname[sim] +'_onesided_fpinit_rest1_' + segname[seg] +'_excinitpert' + str(initl) +'_inputpert' + str(inputl))
        
#         cstart, cend, cdur, cdurnorm, lat, isi, isinorm, side_diff, right, mean_phasediff, ant_phasediff, mid_phasediff, post_phasediff = motor_output_check(rEms,
#               pulse_vals,c_thresh = 0.3,titype = simname[sim] +'_onesided_fpinit_rest1_' + segname[seg] +'_excinitpert' + str(initl) +'_inputpert' + str(inputl))


# #%%plot network analyses -- roll 2-sided
# n_t = 350
# plot_multiseg_sameaxes(n_t,rEms,pulse_vals,contra_weights,offsetcontra,contra_dur,inhib_pulse,inhib_side,perturb_input,
#                  'crawl_rest1_pulse300x1.7_contrax1.1_initnonzerofp_contra_EE_5_')

#perfect roll: 'roll_ipsi_init0.3_1dur_1.01contra_II_-10_'


#%% updated perturbation type
#single sided stability - here, excit hard code to set scalar value - single time step to start? then make multi timestep (maybe ~5 timesteps?)
#loop over segment number and loop over perturb magnitude
#do E pop and I pop

#inputloop = np.arange(0.5,12.5,2)
inputloop = [0]
initloop = np.arange(0.5,5.5,1)
segloop = [0,2,4,7]
n_t = np.arange(80,201)
#randomize time of perturbation so can see impact at different points in the behavior
#pert_starts = np.random.randint() #either od random, or consider doing range from 100 to 160? covers 2 waves?
pert_start = 120
pert_durs = np.arange(1,21,5)


#make naming options
simname = ['crawl', 'roll']
segname = ['A1','A3','A5','A8']
signs = ['inh','exc']

#loop for running stability analysis on all possible simulations of interest
pars = default_pars()
n_sides = 1
pulse = 900 #this is for your regular input pulse NOT FOR YOUR PERTURBATIONs
alt = 0 #1 = alternating goro inputs in sine wave pattern
pulse_vals = np.array([[pars['I_ext_E'], pulse, alt]])
contra_choose = np.array([[5,0,0,0],[0,-5,0,0]])

# inhib_mag = 0#4
# inhib_dur = 0#0.1
# inhib_pulse = np.array([-pars['I_ext_E']*inhib_mag, pulse*inhib_dur])
# inhib_side = 1 # 0 = ipsi, 1 = contra

#try crawl or roll, 1 or 2 sides
sim = 0
sim_input = sim
if n_sides==1:
    contra_weights = [0,0,0,0]
else:
    contra_weights = contra_choose[sim]

#setup crawl or roll input
if sim == 0:
    offsetcontra = 1.1
    contra_dur = 1
    contra_dur_sub = 0
    offsetcontra_sub = 0
else: 
    offsetcontra_sub = 0.05
    contra_dur_sub = 0.01
    offsetcontra = 1.1
    contra_dur = 1-contra_dur_sub

#set this loop to match the perturb_init and perturb_input above
for ein,eis in enumerate(signs):
    signname = eis
    for initl in initloop:
        inputl = 0
        for seg,sloop in enumerate(segloop):
            for pd in pert_durs:
                #perturbations
                perturb_init = [1, ein, 0, sloop, initl, pars['rest_dur']+pert_start, pd-pars['rest_dur']+1] # perturb_init = [1, sign, 0, sloop, initl] #no yes, E or I, ipsi contra, seg, init_val
                perturb_input = [1, ein, 0, sloop, inputl, pars['rest_dur']+pert_start, pd-pars['rest_dur']+1] #yesno, I E or both, ipsi contra or both, seg, mag, time of onset, duration of input
                
                #run that sim
                rEms,rIms,I_ext_E,I_ext_I = simulate_wc_multiseg(**default_pars(n_sides=n_sides, sim_input=sim_input,
                                                                    pulse_vals=pulse_vals, contra_weights=contra_weights, 
                                                                    offsetcontra = offsetcontra, contra_dur = contra_dur,
                                                                    offsetcontra_sub = offsetcontra_sub, contra_dur_sub = contra_dur_sub,
                                                                    perturb_init = perturb_init, perturb_input = perturb_input))
                
                plot_multiseg_sameaxes(n_t,rEms,pulse_vals,contra_weights,offsetcontra,contra_dur,perturb_init,perturb_input,
                                  titype = simname[sim] +'_onesided_fpinit_rest1_' + segname[seg] +'_initpert' + str(initl)+'_'+signname+'_inputpert' + str(inputl)+'_pertdur'+str(pd)+'_')
                
                jitter_contract_raw(n_t,rEms,pulse_vals,ti = simname[sim] +'_onesided_fpinit_rest1_' + segname[seg] +'_initpert' + str(initl)+'_'+signname+'_inputpert' + str(inputl)+'_pertdur'+str(pd)+'_')
                
                cstart, cend, cdur, cdurnorm, lat, isi, isinorm, side_diff, right, mean_phasediff, ant_phasediff, mid_phasediff, post_phasediff = motor_output_check(n_t, rEms,
                      pulse_vals,c_thresh = 0.3,titype = simname[sim] +'_onesided_fpinit_rest1_' + segname[seg] +'_initpert' + str(initl)+'_'+signname+'_inputpert' + str(inputl)+'_pertdur='+str(pd)+'_')
        
